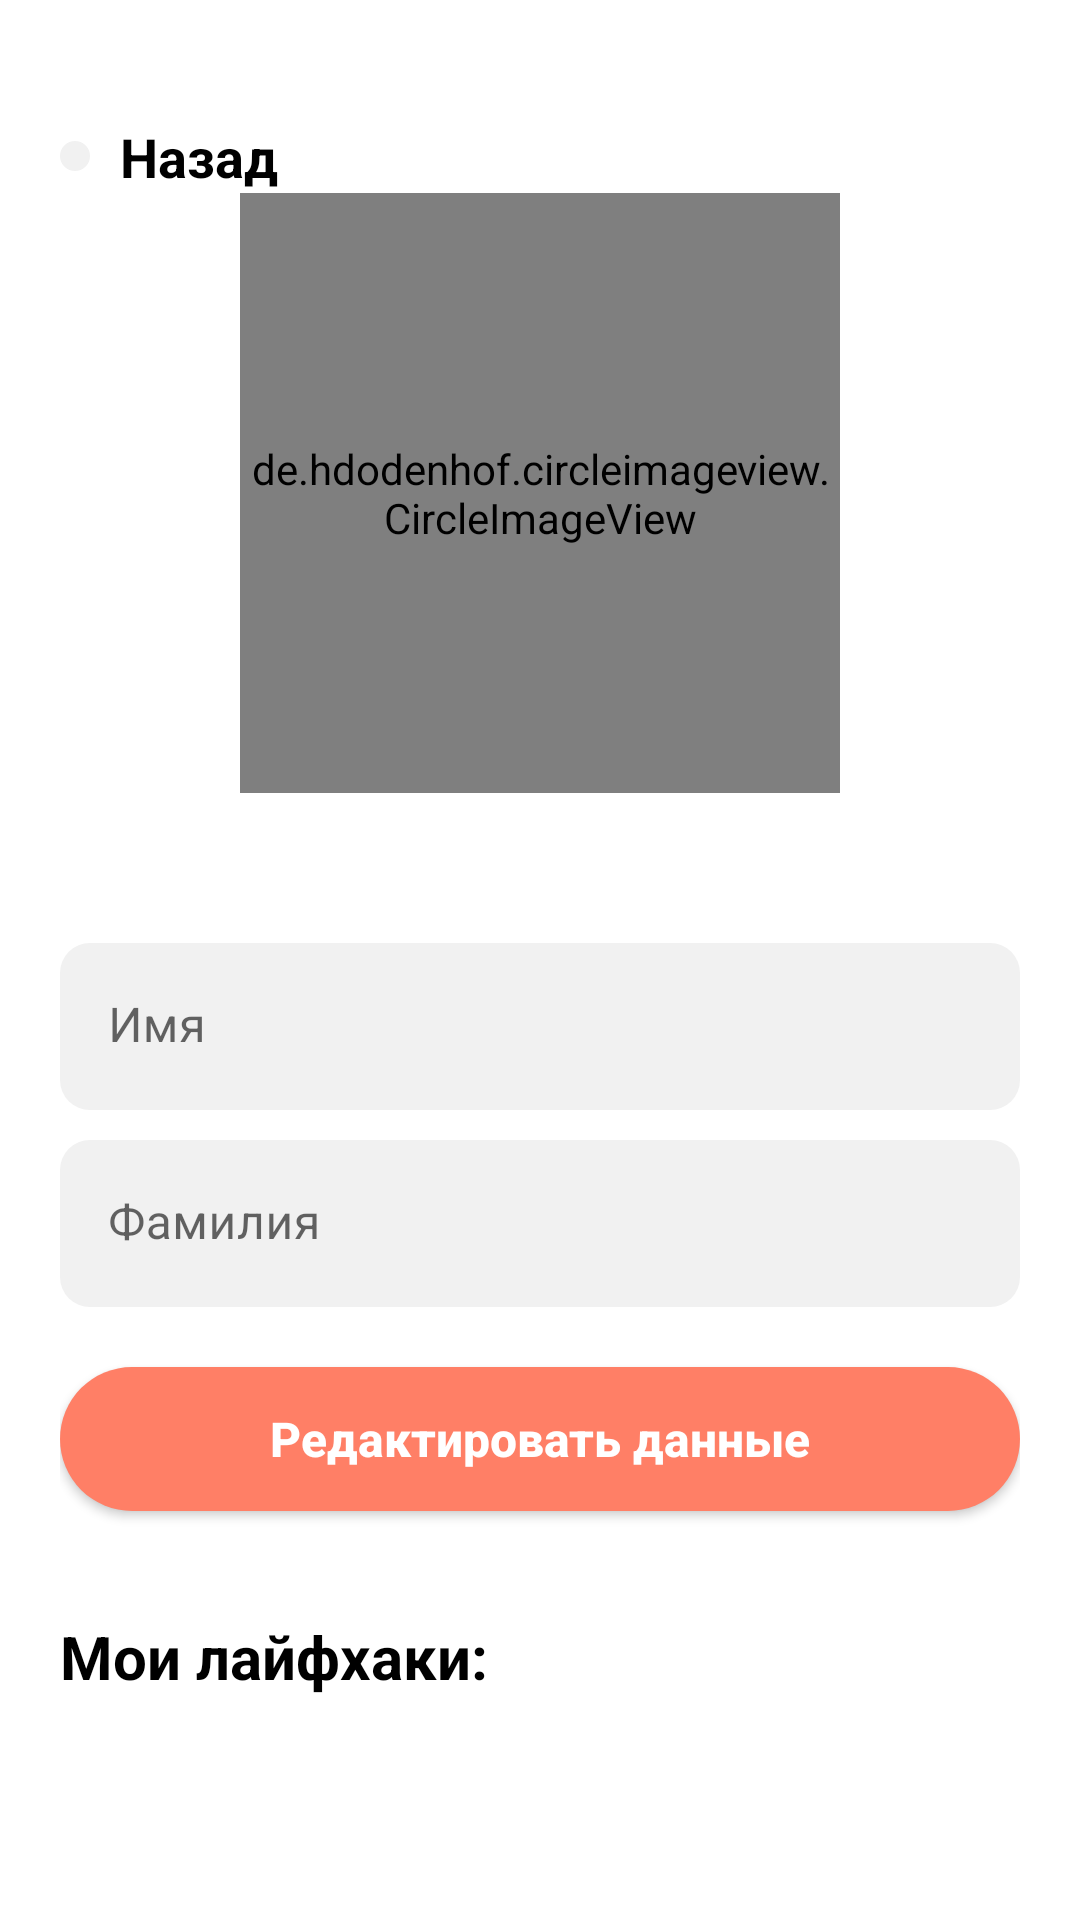

Layout XML and referenced resources for this Android screen:
<!-- AndroidManifest.xml: application theme Theme.LifeHack -->
<!-- res/layout/fragment_setting_user.xml -->
<?xml version="1.0" encoding="utf-8"?>
<androidx.constraintlayout.widget.ConstraintLayout xmlns:android="http://schemas.android.com/apk/res/android"
    xmlns:tools="http://schemas.android.com/tools"
    android:layout_width="match_parent"
    android:layout_height="match_parent"
    xmlns:app="http://schemas.android.com/apk/res-auto"
    android:padding="20sp"
    tools:context=".presentation.SettingUser.SettingUserFragment">


    <androidx.core.widget.NestedScrollView
        android:layout_width="match_parent"
        android:layout_height="0sp"
        android:fillViewport="true"
        android:orientation="vertical"
        android:overScrollMode="never"
        app:layout_constraintTop_toTopOf="parent"
        tools:layout_editor_absoluteX="20dp">

        <LinearLayout
            android:id="@+id/linearLayout6"
            android:layout_width="match_parent"
            android:layout_height="wrap_content"
            android:layout_marginTop="20sp"
            android:gravity="center"
            android:orientation="vertical"
            app:layout_constraintTop_toBottomOf="@+id/gridLayout"
            tools:layout_editor_absoluteX="20dp">


            <GridLayout
                android:id="@+id/gridLayout"
                android:layout_width="match_parent"
                android:layout_height="wrap_content"
                android:columnCount="2"
                app:layout_constraintEnd_toEndOf="parent"
                app:layout_constraintStart_toStartOf="parent"
                app:layout_constraintTop_toTopOf="parent">

                <LinearLayout
                    android:layout_width="wrap_content"
                    android:layout_height="wrap_content"
                    android:orientation="horizontal">

                    <ImageButton
                        android:id="@+id/back"
                        android:layout_width="wrap_content"
                        android:layout_height="wrap_content"
                        android:layout_gravity="center_vertical"
                        android:background="@drawable/search_input"
                        android:padding="5sp"
                        android:src="@drawable/ic_back_black" />

                    <TextView
                        android:layout_width="wrap_content"
                        android:layout_height="wrap_content"
                        android:layout_gravity="center_vertical"
                        android:layout_marginStart="10sp"
                        android:text="Назад"
                        android:textColor="@color/black"
                        android:textSize="18sp"
                        android:textStyle="bold" />

                </LinearLayout>

                <LinearLayout
                    android:layout_width="wrap_content"
                    android:layout_height="wrap_content"
                    android:layout_gravity="right">

                    <ImageButton
                        android:id="@+id/logout"
                        android:layout_width="wrap_content"
                        android:layout_height="wrap_content"
                        android:backgroundTint="@color/white"
                        android:src="@drawable/ic_baseline_exit_to_app_24" />

                </LinearLayout>

            </GridLayout>


            <de.hdodenhof.circleimageview.CircleImageView
                android:layout_width="200sp"
                android:layout_height="200sp"
                android:src="@drawable/ic_launcher_foreground"
                app:civ_border_color="@color/primaryColor"
                app:civ_border_width="1sp" />


            <com.google.android.material.textfield.TextInputLayout
                android:layout_width="match_parent"
                android:layout_height="wrap_content"
                android:layout_marginTop="50sp"
                android:focusable="false"
                app:boxStrokeWidth="0dp"
                app:boxStrokeWidthFocused="0dp"
                app:layout_constraintTop_toBottomOf="@+id/toolbarHome"
                tools:layout_editor_absoluteX="10dp">

                <com.google.android.material.textfield.TextInputEditText
                    android:id="@+id/firstName"
                    android:layout_width="match_parent"
                    android:layout_height="wrap_content"
                    android:background="@drawable/search_input"
                    android:hint="Имя" />

            </com.google.android.material.textfield.TextInputLayout>


            <com.google.android.material.textfield.TextInputLayout
                android:layout_width="match_parent"
                android:layout_height="wrap_content"
                android:layout_marginTop="10sp"
                android:focusable="false"
                app:boxStrokeWidth="0dp"
                app:boxStrokeWidthFocused="0dp"
                app:layout_constraintTop_toBottomOf="@+id/toolbarHome"
                tools:layout_editor_absoluteX="10dp">

                <com.google.android.material.textfield.TextInputEditText
                    android:id="@+id/lastName"
                    android:layout_width="match_parent"
                    android:layout_height="wrap_content"
                    android:background="@drawable/search_input"
                    android:hint="Фамилия" />

            </com.google.android.material.textfield.TextInputLayout>

            <androidx.appcompat.widget.AppCompatButton
                android:id="@+id/updateUser"
                android:layout_width="match_parent"
                android:layout_height="wrap_content"
                android:layout_marginTop="20sp"
                android:layout_marginBottom="15dp"
                android:background="@drawable/button"
                android:text="@string/save"
                android:textAllCaps="false"
                android:textColor="@color/white"
                android:textSize="16sp"
                android:textStyle="bold" />

            <LinearLayout
                android:id="@+id/layoutMyPost"
                android:layout_width="match_parent"
                android:layout_height="wrap_content"
                android:layout_marginTop="20sp"
                android:orientation="vertical"
                app:layout_constraintTop_toBottomOf="@+id/linearLayout6"
                tools:layout_editor_absoluteX="20dp">

                <TextView
                    android:layout_width="wrap_content"
                    android:layout_height="wrap_content"
                    android:text="Мои лайфхаки:"
                    android:textColor="@color/black"
                    android:textSize="20sp"
                    android:textStyle="bold" />

                <androidx.recyclerview.widget.RecyclerView
                    android:id="@+id/recyclerMyLifeHacks"
                    android:layout_width="match_parent"
                    android:layout_height="wrap_content"
                    android:overScrollMode="never"
                    android:layout_marginTop="10sp"
                    android:orientation="vertical"
                    app:layoutManager="androidx.recyclerview.widget.LinearLayoutManager" />

            </LinearLayout>

        </LinearLayout>


    </androidx.core.widget.NestedScrollView>



</androidx.constraintlayout.widget.ConstraintLayout>
<!-- resources referenced by this layout -->
<resources>
  <color name="black">#FF000000</color>
  <color name="primaryColor">#ff7f66</color>
  <color name="white">#FFFFFFFF</color>
  <!-- drawable button (drawable) -->
  <?xml version="1.0" encoding="utf-8"?>
  <shape xmlns:android="http://schemas.android.com/apk/res/android">
  
      <corners android:radius="30sp"/>
      <solid android:color="@color/primaryColor"/>
  
  </shape>
  <!-- drawable search_input (drawable) -->
  <?xml version="1.0" encoding="utf-8"?>
  <shape xmlns:android="http://schemas.android.com/apk/res/android">
  
      <solid android:color="@color/inputColor"/>
      <corners android:radius="10sp"/>
  
  </shape>
  <string name="save">Редактировать данные</string>
  <style name="Theme.LifeHack" parent="Theme.MaterialComponents.DayNight.DarkActionBar">
          
          <item name="colorPrimary">@color/purple_500</item>
          <item name="colorPrimaryVariant">@color/inputColor</item>
          <item name="colorOnPrimary">@color/white</item>
          
          <item name="colorSecondary">@color/teal_200</item>
          <item name="colorSecondaryVariant">@color/teal_700</item>
          <item name="colorOnSecondary">@color/black</item>
          
          <item name="android:statusBarColor" tools:targetApi="l">?attr/colorPrimaryVariant</item>
          
      </style>
  <color name="inputColor">#f1f1f1</color>
  <color name="purple_500">#FF6200EE</color>
  <color name="teal_200">#FF03DAC5</color>
  <color name="teal_700">#FF018786</color>
</resources>
